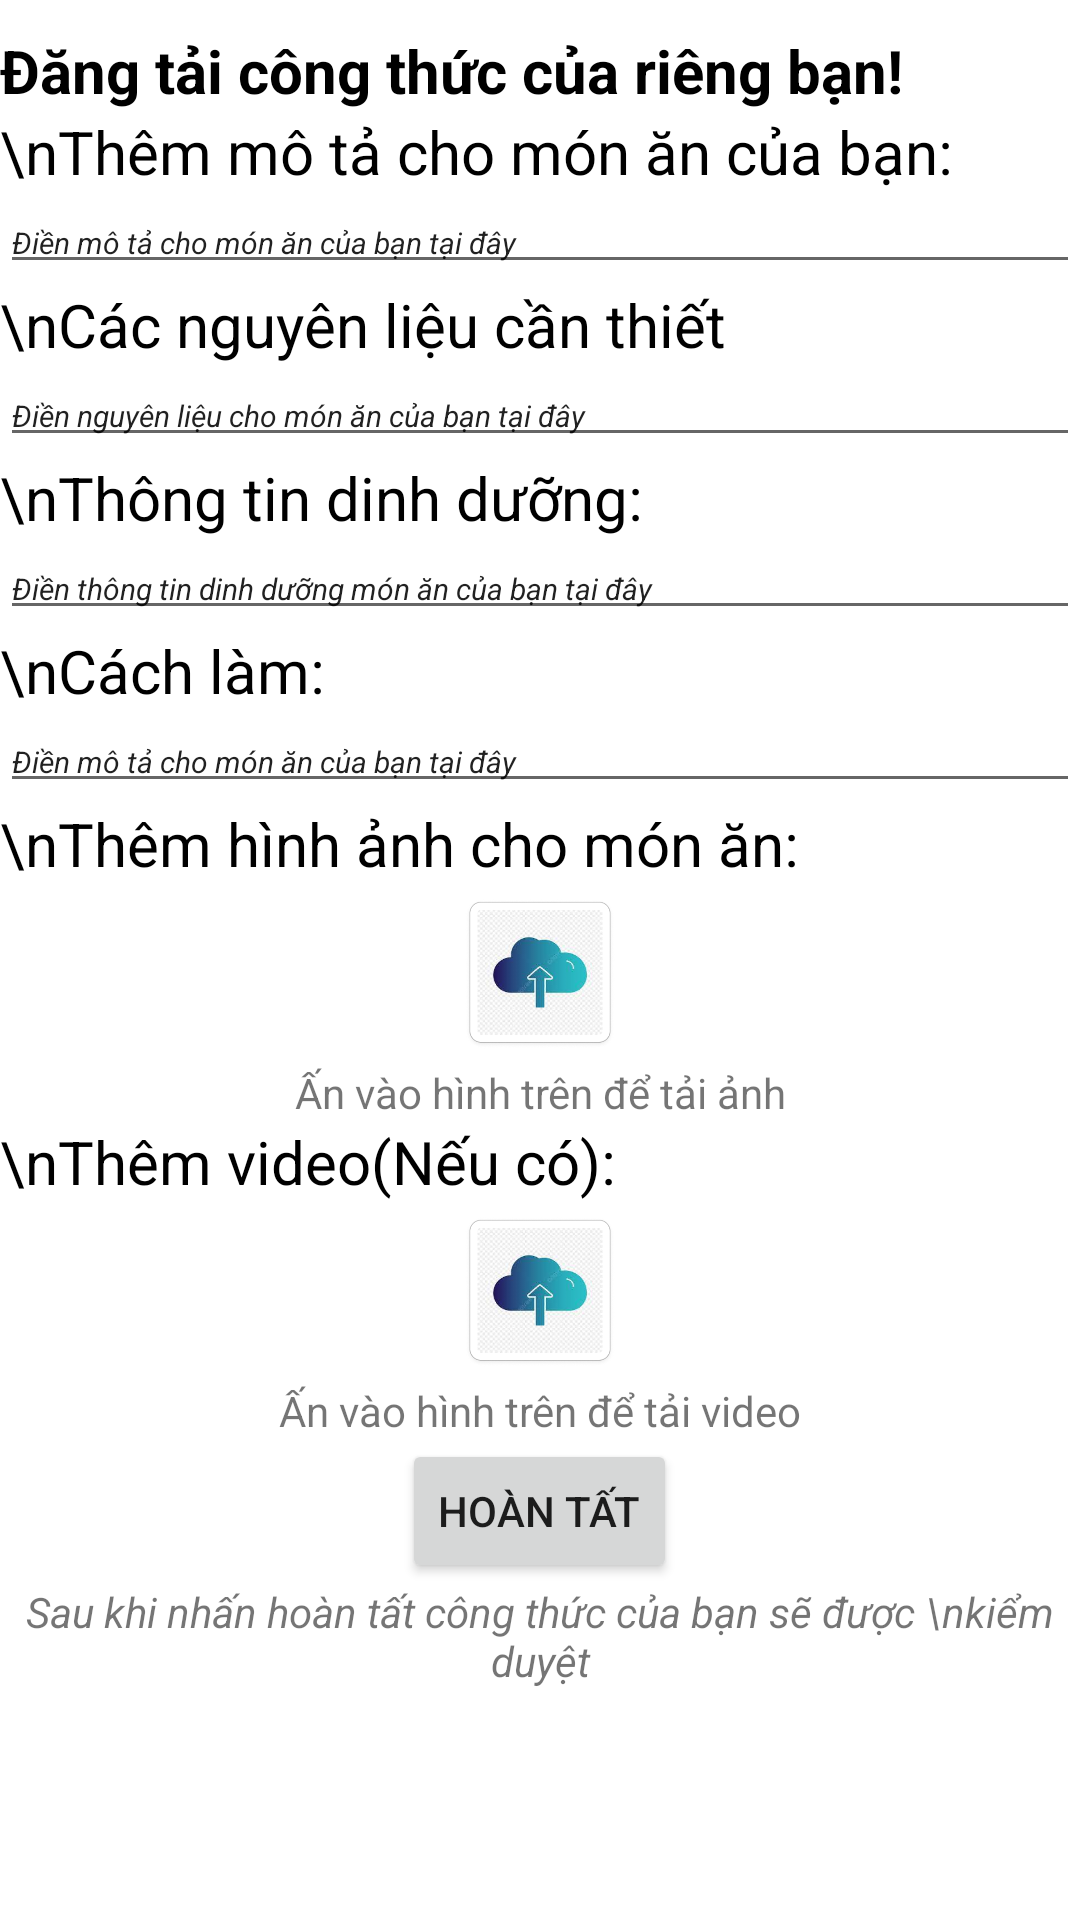

Layout XML and referenced resources for this Android screen:
<!-- AndroidManifest.xml: application theme Theme.MyFoodApp -->
<!-- res/layout/fragment_slideshow.xml -->
<?xml version="1.0" encoding="utf-8"?>
<LinearLayout xmlns:android="http://schemas.android.com/apk/res/android"
    xmlns:app="http://schemas.android.com/apk/res-auto"
    xmlns:tools="http://schemas.android.com/tools"
    android:layout_width="match_parent"
    android:layout_height="match_parent"
    tools:context=".ui.slideshow.SlideshowFragment"
    android:orientation="vertical">

   <LinearLayout
       android:layout_width="match_parent"
       android:layout_height="wrap_content"
       android:orientation="vertical"
       android:layout_marginTop="10dp">

       <ScrollView
           android:layout_width="match_parent"
           android:layout_height="wrap_content"
           >
           <LinearLayout
               android:layout_width="match_parent"
               android:layout_height="wrap_content"
               android:orientation="vertical">
               <TextView

                   android:layout_width="match_parent"
                   android:layout_height="wrap_content"
                   android:text="Đăng tải công thức của riêng bạn!"
                   android:textSize="20dp"
                   android:textStyle="bold"
                   android:textColor="@color/black"
                   />
               <TextView

                   android:layout_width="match_parent"
                   android:layout_height="wrap_content"
                   android:text="\nThêm mô tả cho món ăn của bạn:"
                   android:textSize="20dp"
                   android:textColor="@color/black"
                   />
               <EditText
                   android:id="@+id/input_mota"
                   android:layout_width="match_parent"
                   android:layout_height="wrap_content"
                   android:text="Điền mô tả cho món ăn của bạn tại đây"
                   android:textSize="10dp"
                   android:textStyle="italic"

                   />
               <TextView
                   android:layout_width="match_parent"
                   android:layout_height="wrap_content"
                   android:text="\nCác nguyên liệu cần thiết"
                   android:textSize="20dp"
                   android:textColor="@color/black"
                   />
               <EditText
                   android:id="@+id/input_nguyenlieu"
                   android:layout_width="match_parent"
                   android:layout_height="wrap_content"
                   android:text="Điền nguyên liệu cho món ăn của bạn tại đây"
                   android:textSize="10dp"
                   android:textStyle="italic"
                   />
               <TextView

                   android:layout_width="match_parent"
                   android:layout_height="wrap_content"
                   android:text="\nThông tin dinh dưỡng:"
                   android:textSize="20dp"
                   android:textColor="@color/black"
                   />
               <EditText
                   android:id="@+id/input_dinhduong"
                   android:layout_width="match_parent"
                   android:layout_height="wrap_content"
                   android:text="Điền thông tin dinh dưỡng món ăn của bạn tại đây"
                   android:textSize="10dp"
                   android:textStyle="italic"
                   />
               <TextView

                   android:layout_width="match_parent"
                   android:layout_height="wrap_content"
                   android:text="\nCách làm:"
                   android:textSize="20dp"
                   android:textColor="@color/black"
                   />
               <EditText
                   android:id="@+id/input_cachlam"
                   android:layout_width="match_parent"
                   android:layout_height="wrap_content"
                   android:text="Điền mô tả cho món ăn của bạn tại đây"
                   android:textSize="10dp"
                   android:textStyle="italic"
                   />
               <TextView
                   android:layout_width="match_parent"
                   android:layout_height="wrap_content"
                   android:text="\nThêm hình ảnh cho món ăn:"
                   android:textSize="20dp"
                   android:textColor="@color/black"
                   />
               <ImageView
                   android:id="@+id/input_image"
                   android:layout_width="50dp"
                   android:layout_height="60dp"
                   android:src="@drawable/img_2"
                   android:layout_gravity="center"
                   />
               <TextView
                   android:layout_width="match_parent"
                   android:layout_height="wrap_content"
                   android:gravity="center_horizontal"
                   android:text="Ấn vào hình trên để tải ảnh"
                   />

               <TextView
                   android:layout_width="match_parent"
                   android:layout_height="wrap_content"
                   android:text="\nThêm video(Nếu có):"
                   android:textSize="20dp"
                   android:textColor="@color/black"
                   />
               <ImageView
                   android:id="@+id/input_video"
                   android:layout_width="50dp"
                   android:layout_height="60dp"
                   android:src="@drawable/img_2"
                   android:layout_gravity="center"
                   />
               <TextView
                   android:layout_width="match_parent"
                   android:layout_height="wrap_content"
                   android:gravity="center_horizontal"
                   android:text="Ấn vào hình trên để tải video"
                   />
               <Button
                   android:layout_width="wrap_content"
                   android:layout_height="wrap_content"
                   android:text="Hoàn tất"
                   android:layout_gravity="center"
                   />
               <TextView
                   android:layout_width="match_parent"
                   android:layout_height="wrap_content"
                   android:gravity="center_horizontal"
                   android:text="Sau khi nhấn hoàn tất công thức của bạn sẽ được \nkiểm duyệt"
                   android:textStyle="italic"

                   />
           </LinearLayout>
       </ScrollView>

   </LinearLayout>
    <TextView
        android:id="@+id/text_slideshow"
        android:layout_width="match_parent"
        android:layout_height="wrap_content"
        android:layout_marginStart="8dp"
        android:layout_marginTop="8dp"
        android:layout_marginEnd="8dp"
        android:textAlignment="center"
        android:textSize="20sp"
        app:layout_constraintBottom_toBottomOf="parent"
        app:layout_constraintEnd_toEndOf="parent"
        app:layout_constraintStart_toStartOf="parent"
        app:layout_constraintTop_toTopOf="parent" />
</LinearLayout>
<!-- resources referenced by this layout -->
<resources>
  <color name="black">#FF000000</color>
  <!-- drawable img_2: png bitmap (drawable, 117455 bytes) -->
  <style name="Theme.MyFoodApp" parent="Theme.MaterialComponents.DayNight.DarkActionBar">
          
          <item name="colorPrimary">@color/purple_500</item>
          <item name="colorPrimaryVariant">@color/purple_700</item>
          <item name="colorOnPrimary">@color/white</item>
          
          <item name="colorSecondary">@color/teal_200</item>
          <item name="colorSecondaryVariant">@color/teal_700</item>
          <item name="colorOnSecondary">@color/black</item>
          
          <item name="android:statusBarColor">?attr/colorPrimaryVariant</item>
          
      </style>
  <color name="purple_500">#FF6200EE</color>
  <color name="purple_700">#FFC107</color>
  <color name="white">#FFFFFFFF</color>
  <color name="teal_200">#FF03DAC5</color>
  <color name="teal_700">#FF018786</color>
</resources>
